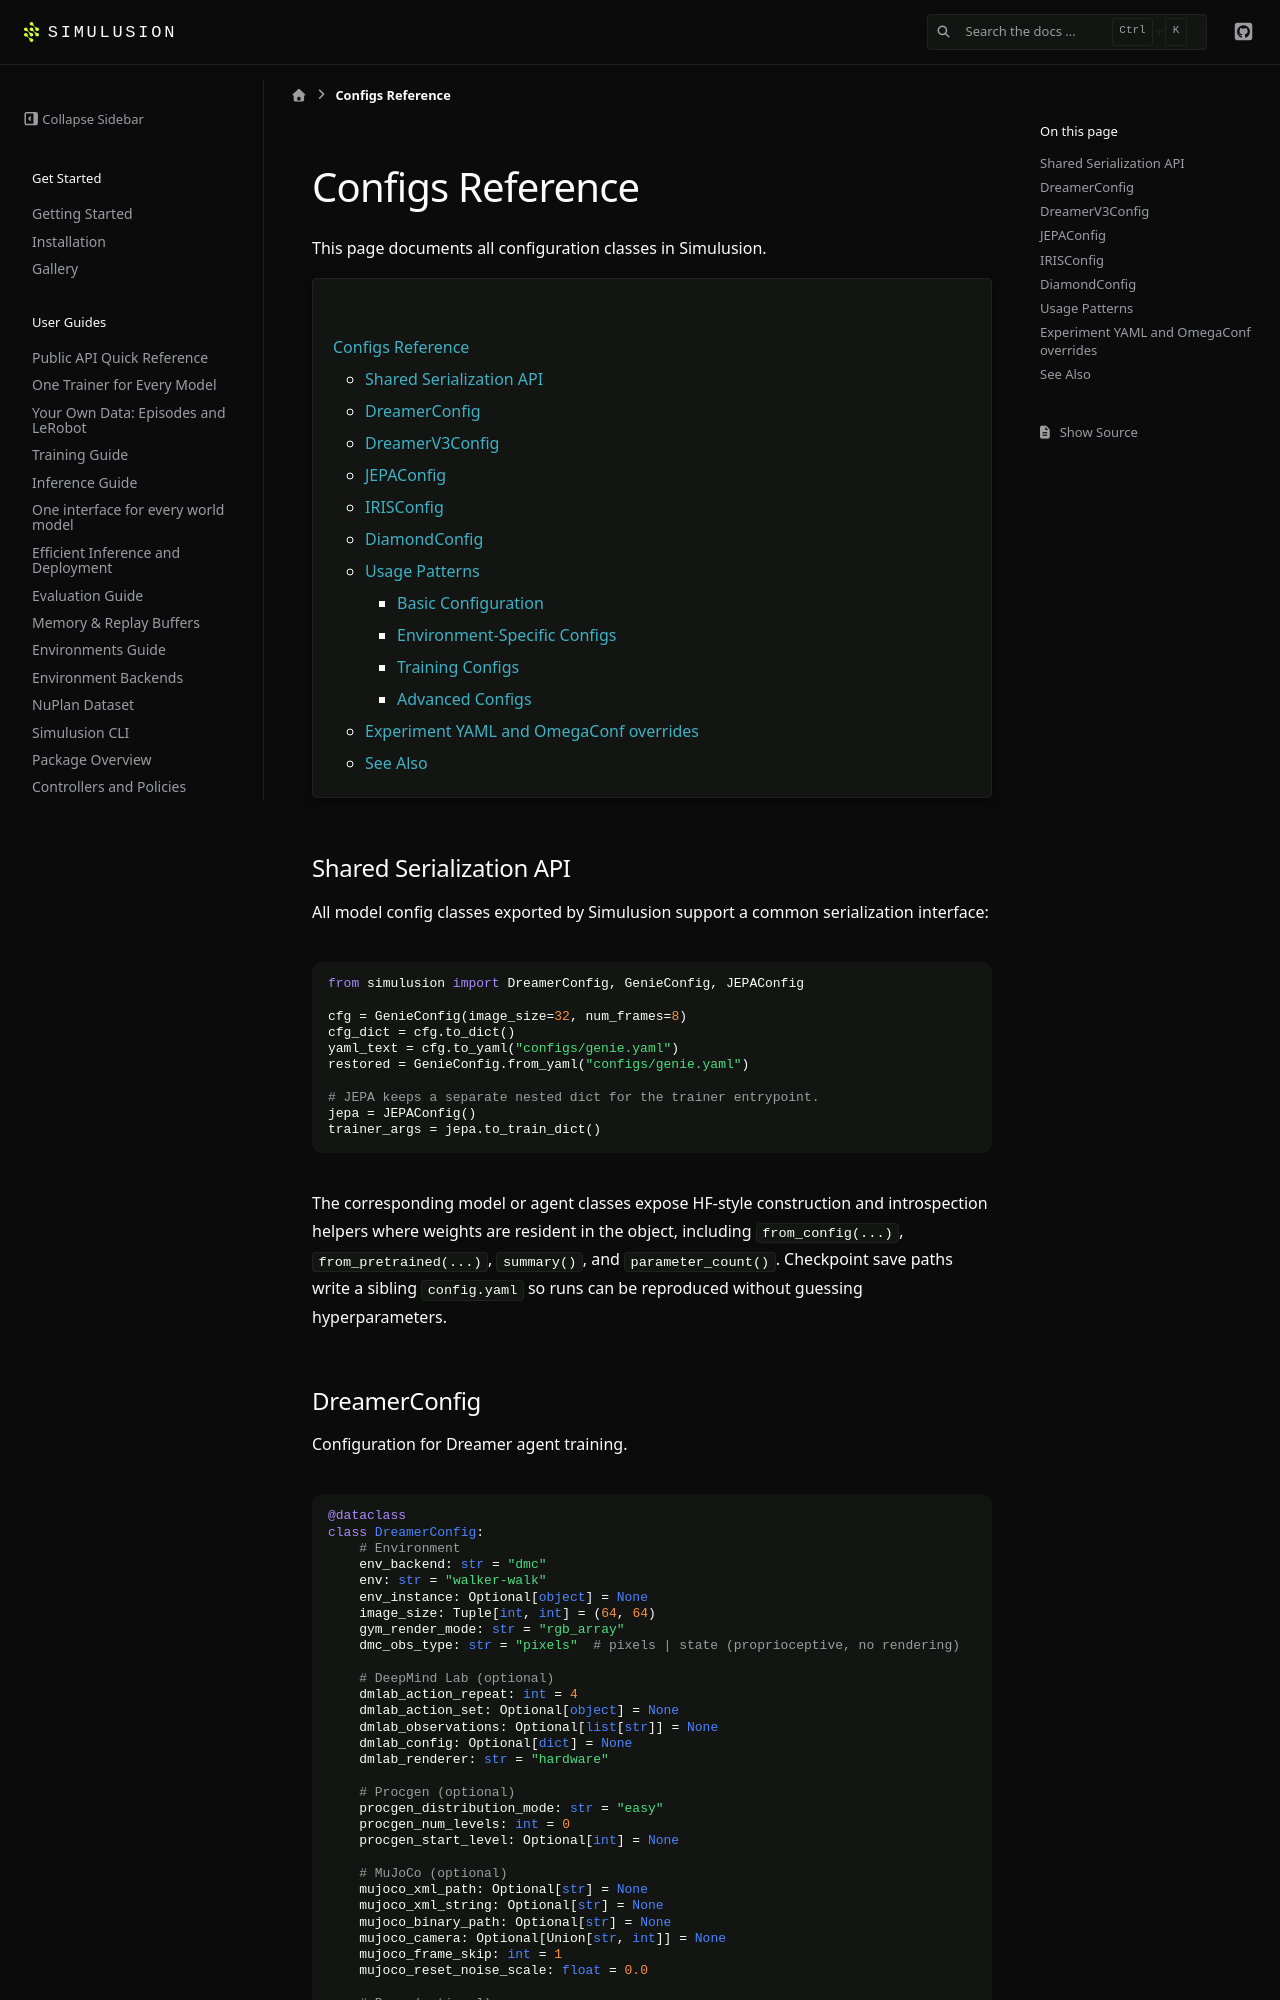

repository: ParamThakkar123/simulusion · page: pr-preview/pr-230/configs_reference.html · generator: sphinx

# Configs Reference

This page documents all configuration classes in Simulusion.

```{contents} Contents
```

## Shared Serialization API

All model config classes exported by Simulusion support a common
serialization interface:

```python
from simulusion import DreamerConfig, GenieConfig, JEPAConfig

cfg = GenieConfig(image_size=32, num_frames=8)
cfg_dict = cfg.to_dict()
yaml_text = cfg.to_yaml("configs/genie.yaml")
restored = GenieConfig.from_yaml("configs/genie.yaml")

# JEPA keeps a separate nested dict for the trainer entrypoint.
jepa = JEPAConfig()
trainer_args = jepa.to_train_dict()
```

The corresponding model or agent classes expose HF-style construction and
introspection helpers where weights are resident in the object, including
`from_config(...)`, `from_pretrained(...)`, `summary()`, and
`parameter_count()`. Checkpoint save paths write a sibling `config.yaml` so runs
can be reproduced without guessing hyperparameters.
